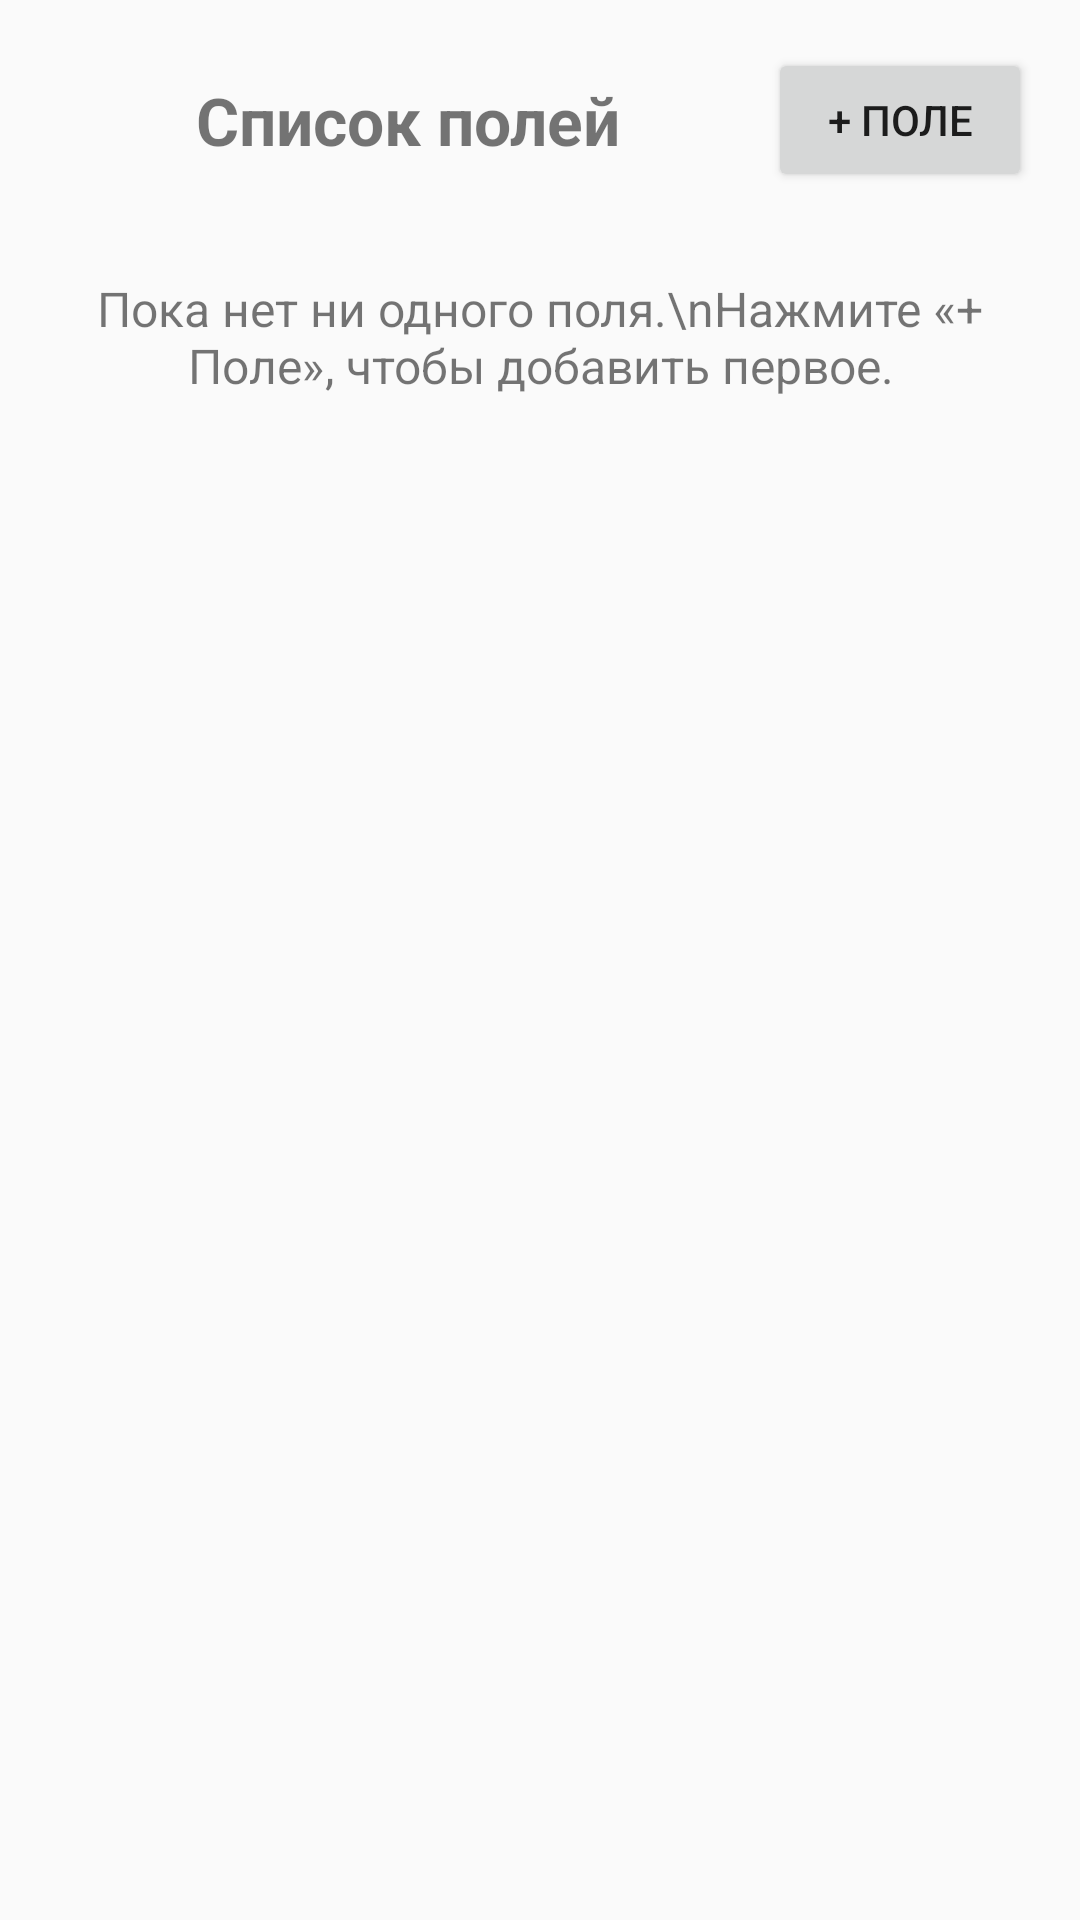

Write the Android layout XML for this screen, with the resource values it uses.
<!-- AndroidManifest.xml: application theme AppTheme -->
<!-- res/layout/activity_fields.xml -->
<?xml version="1.0" encoding="utf-8"?>
<LinearLayout
    xmlns:android="http://schemas.android.com/apk/res/android"
    android:layout_width="match_parent"
    android:layout_height="match_parent"
    android:orientation="vertical"
    android:padding="16dp">

    <LinearLayout
        android:layout_width="match_parent"
        android:layout_height="wrap_content"
        android:orientation="horizontal"
        android:gravity="center_vertical">

        <TextView
            android:layout_width="0dp"
            android:layout_height="wrap_content"
            android:layout_weight="1"
            android:gravity="center"
            android:text="Список полей"
            android:textSize="22sp"
            android:textStyle="bold" />

        <Button
            android:id="@+id/buttonAddField"
            android:layout_width="wrap_content"
            android:layout_height="wrap_content"
            android:text="+ Поле" />

    </LinearLayout>

    <TextView
        android:id="@+id/textEmptyFields"
        android:layout_width="match_parent"
        android:layout_height="wrap_content"
        android:layout_marginTop="28dp"
        android:gravity="center"
        android:text="Пока нет ни одного поля.\nНажмите «+ Поле», чтобы добавить первое."
        android:textSize="16sp" />

    <ScrollView
        android:layout_width="match_parent"
        android:layout_height="0dp"
        android:layout_weight="1"
        android:layout_marginTop="16dp"
        android:fillViewport="true">

        <LinearLayout
            android:id="@+id/fieldsContainer"
            android:layout_width="match_parent"
            android:layout_height="wrap_content"
            android:orientation="vertical" />

    </ScrollView>

</LinearLayout>
<!-- resources referenced by this layout -->
<resources>
  <style name="AppTheme" parent="Theme.AppCompat.Light.DarkActionBar">
          
          <item name="colorPrimary">@color/colorPrimary</item>
          <item name="colorPrimaryDark">@color/colorPrimaryDark</item>
          <item name="colorAccent">@color/colorAccent</item>
      </style>
  <!-- not gathered from this repository: default colours our renderer supplied (Android Studio template values) -->
  <color name="colorPrimary">#FF6200EE</color>
  <color name="colorPrimaryDark">#FF3700B3</color>
  <color name="colorAccent">#FF03DAC5</color>
</resources>
